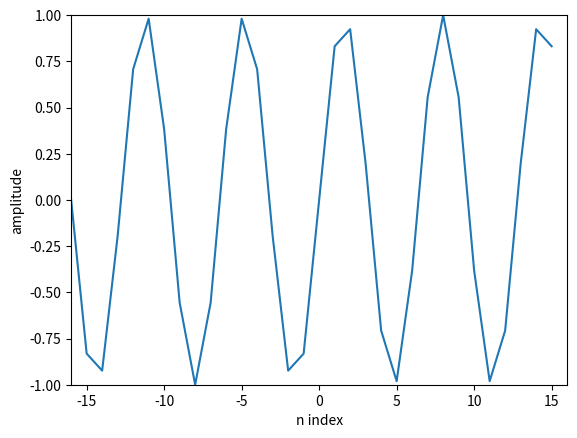

Source code (Python):
import matplotlib.pyplot as plt
import numpy as np

#array angth
#size of dft
N = 32
#frequency
k = 5
#time indexes
n = np.arange(-N/2, N/2)
#complex sine
s = np.exp(1j*2*np.pi * k * n / N)

#real
#plt.plot(n, np.real(s))
plt.plot(n, np.imag(s))
plt.axis([-N/2, N/2, -1, 1])
plt.xlabel('n index')
plt.ylabel('amplitude')
plt.show();


